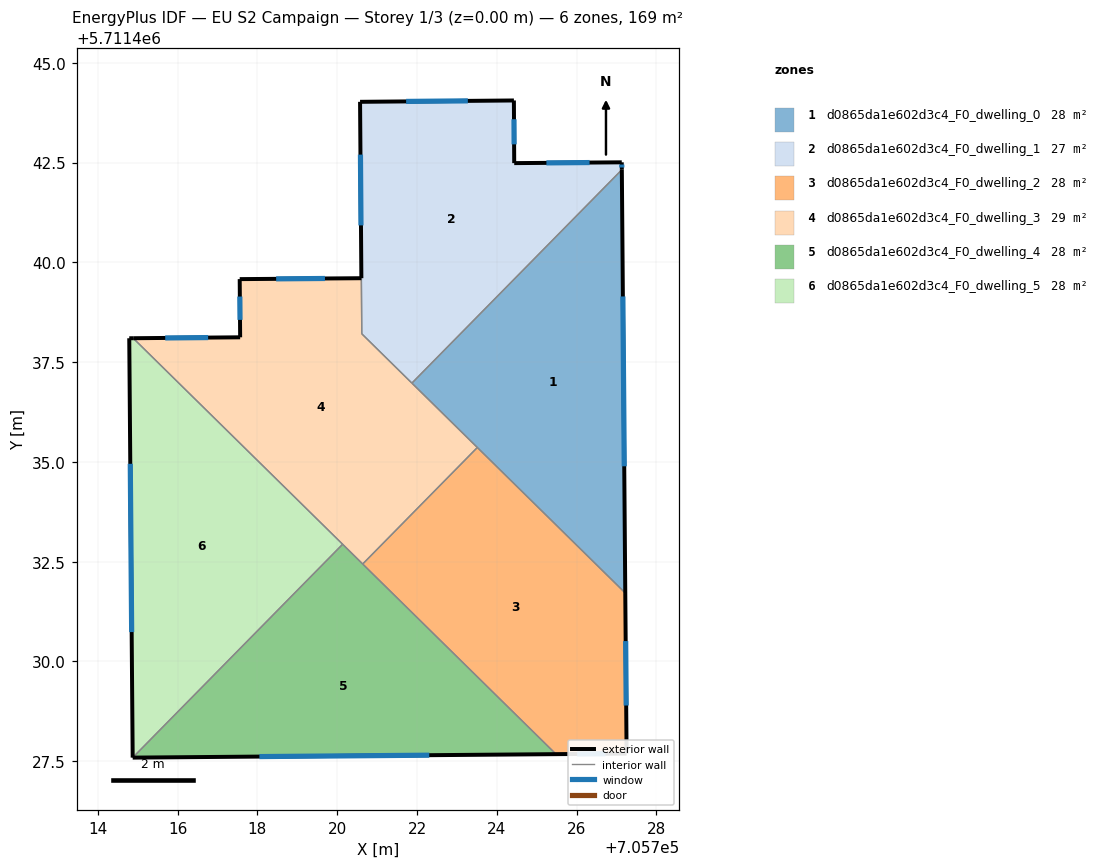
=== STOREY PLAN SPEC (per zone: floor XY polygon, exterior-wall plan segments, windows/doors) ===
zone 1: d0865da1e602d3c4_F0_dwelling_0  (28.1 m²)
  floor: (705727.22, 5711431.71) (705727.13, 5711442.32) (705721.87, 5711436.97)
  exterior wall: (705727.13, 5711442.32) – (705727.22, 5711431.71)  [10.6 m]
    window: (705727.16, 5711439.15) – (705727.19, 5711434.89)  [5.1 m²]
  interior walls: 3
zone 2: d0865da1e602d3c4_F0_dwelling_1  (27.2 m²)
  floor: (705721.87, 5711436.97) (705727.13, 5711442.32) (705727.13, 5711442.51) (705724.44, 5711442.49) (705724.43, 5711444.06) (705720.57, 5711444.02) (705720.62, 5711438.21)
  exterior wall: (705720.57, 5711444.02) – (705724.43, 5711444.06)  [3.9 m]
    window: (705721.73, 5711444.03) – (705723.27, 5711444.05)  [1.9 m²]
  exterior wall: (705724.43, 5711444.06) – (705724.44, 5711442.49)  [1.6 m]
    window: (705724.43, 5711443.59) – (705724.43, 5711442.96)  [0.8 m²]
  exterior wall: (705724.44, 5711442.49) – (705727.13, 5711442.51)  [2.7 m]
    window: (705725.24, 5711442.49) – (705726.32, 5711442.50)  [1.3 m²]
  exterior wall: (705727.13, 5711442.51) – (705727.13, 5711442.32)  [0.2 m]
    window: (705727.13, 5711442.45) – (705727.13, 5711442.38)  [0.1 m²]
  exterior wall: (705720.61, 5711439.60) – (705720.57, 5711444.02)  [4.4 m]
    window: (705720.60, 5711440.93) – (705720.58, 5711442.70)  [2.1 m²]
  interior walls: 3
zone 3: d0865da1e602d3c4_F0_dwelling_2  (28.1 m²)
  floor: (705727.25, 5711427.69) (705727.22, 5711431.71) (705723.51, 5711435.36) (705720.64, 5711432.44) (705725.48, 5711427.68)
  exterior wall: (705727.22, 5711431.71) – (705727.25, 5711427.69)  [4.0 m]
    window: (705727.23, 5711430.51) – (705727.24, 5711428.89)  [1.9 m²]
  exterior wall: (705727.25, 5711427.69) – (705725.48, 5711427.68)  [1.8 m]
    window: (705726.72, 5711427.69) – (705726.01, 5711427.68)  [0.9 m²]
  interior walls: 3
zone 4: d0865da1e602d3c4_F0_dwelling_3  (29.1 m²)
  floor: (705720.64, 5711432.44) (705723.51, 5711435.36) (705720.62, 5711438.21) (705720.61, 5711439.60) (705717.56, 5711439.58) (705717.57, 5711438.12) (705714.89, 5711438.10)
  exterior wall: (705717.57, 5711438.12) – (705717.56, 5711439.58)  [1.5 m]
    window: (705717.56, 5711438.56) – (705717.56, 5711439.14)  [0.7 m²]
  exterior wall: (705717.56, 5711439.58) – (705720.61, 5711439.60)  [3.0 m]
    window: (705718.47, 5711439.59) – (705719.69, 5711439.60)  [1.5 m²]
  exterior wall: (705714.89, 5711438.10) – (705717.57, 5711438.12)  [2.7 m]
    window: (705715.69, 5711438.11) – (705716.77, 5711438.12)  [1.3 m²]
  interior walls: 6
zone 5: d0865da1e602d3c4_F0_dwelling_4  (28.1 m²)
  floor: (705725.48, 5711427.68) (705720.14, 5711432.94) (705714.88, 5711427.59)
  exterior wall: (705725.48, 5711427.68) – (705714.88, 5711427.59)  [10.6 m]
    window: (705722.31, 5711427.65) – (705718.05, 5711427.62)  [5.1 m²]
  interior walls: 3
zone 6: d0865da1e602d3c4_F0_dwelling_5  (28.1 m²)
  floor: (705714.88, 5711427.59) (705720.14, 5711432.94) (705714.89, 5711438.10) (705714.79, 5711438.10)
  exterior wall: (705714.88, 5711427.59) – (705714.79, 5711438.10)  [10.5 m]
    window: (705714.85, 5711430.73) – (705714.81, 5711434.95)  [5.1 m²]
  exterior wall: (705714.79, 5711438.10) – (705714.89, 5711438.10)  [0.1 m]
  interior walls: 2

=== DERIVED (storey summary) ===
Building: EU S2 Campaign
Storey: 1 of 3  (floor level z = 0.00 m)
Storey gross floor area: 168.8 m²
Zones on this storey: 6
  - d0865da1e602d3c4_F0_dwelling_0: floor 28.1 m²; exterior wall 10.6 m (31.8 m²); 1 window(s) 5.1 m²; WWR 16.1%
  - d0865da1e602d3c4_F0_dwelling_1: floor 27.2 m²; exterior wall 12.7 m (38.2 m²); 5 window(s) 6.1 m²; WWR 16.1%
  - d0865da1e602d3c4_F0_dwelling_2: floor 28.1 m²; exterior wall 5.8 m (17.4 m²); 2 window(s) 2.8 m²; WWR 16.1%
  - d0865da1e602d3c4_F0_dwelling_3: floor 29.1 m²; exterior wall 7.2 m (21.6 m²); 3 window(s) 3.5 m²; WWR 16.1%
  - d0865da1e602d3c4_F0_dwelling_4: floor 28.1 m²; exterior wall 10.6 m (31.8 m²); 1 window(s) 5.1 m²; WWR 16.1%
  - d0865da1e602d3c4_F0_dwelling_5: floor 28.1 m²; exterior wall 10.6 m (31.8 m²); 1 window(s) 5.1 m²; WWR 16.0%
Zone adjacency (shared interzone walls):
  - d0865da1e602d3c4_F0_dwelling_0 ↔ d0865da1e602d3c4_F0_dwelling_1
  - d0865da1e602d3c4_F0_dwelling_0 ↔ d0865da1e602d3c4_F0_dwelling_2
  - d0865da1e602d3c4_F0_dwelling_0 ↔ d0865da1e602d3c4_F0_dwelling_3
  - d0865da1e602d3c4_F0_dwelling_1 ↔ d0865da1e602d3c4_F0_dwelling_3
  - d0865da1e602d3c4_F0_dwelling_2 ↔ d0865da1e602d3c4_F0_dwelling_3
  - d0865da1e602d3c4_F0_dwelling_2 ↔ d0865da1e602d3c4_F0_dwelling_4
  - d0865da1e602d3c4_F0_dwelling_3 ↔ d0865da1e602d3c4_F0_dwelling_4
  - d0865da1e602d3c4_F0_dwelling_3 ↔ d0865da1e602d3c4_F0_dwelling_5
  - d0865da1e602d3c4_F0_dwelling_4 ↔ d0865da1e602d3c4_F0_dwelling_5